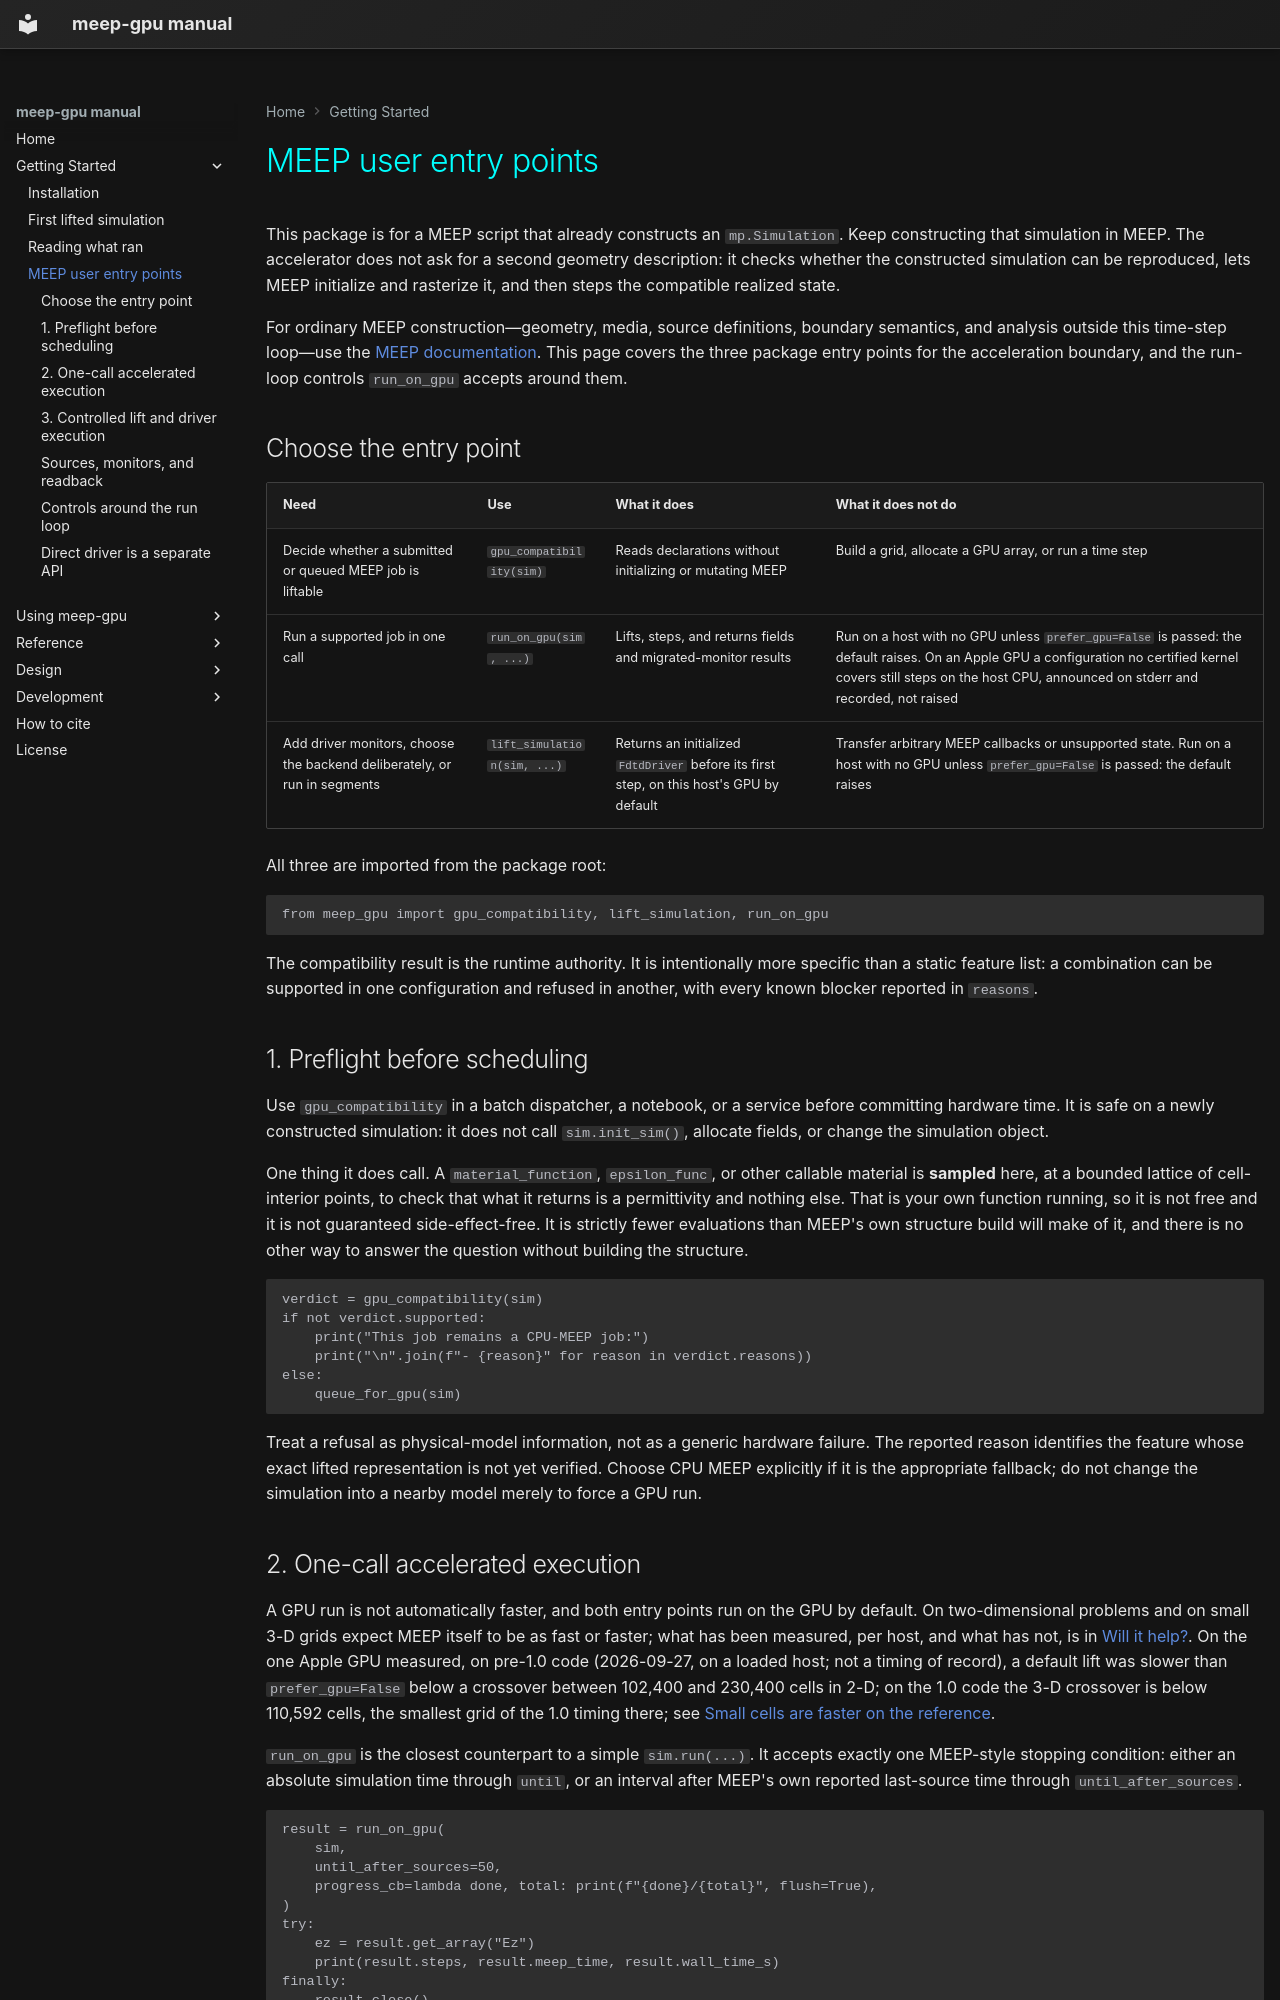

repository: Erised-AI-Inc/meep-gpu · page: getting-started/meep-entry-points/index.html · generator: mkdocs

# MEEP user entry points

This package is for a MEEP script that already constructs an
<code>mp.Simulation</code>. Keep constructing that simulation in MEEP. The
accelerator does not ask for a second geometry description: it checks whether
the constructed simulation can be reproduced, lets MEEP initialize and
rasterize it, and then steps the compatible realized state.

For ordinary MEEP construction—geometry, media, source definitions, boundary
semantics, and analysis outside this time-step loop—use the
[MEEP documentation](https://meep.readthedocs.io/en/latest/). This page covers
the three package entry points for the acceleration boundary, and the run-loop
controls <code>run_on_gpu</code> accepts around them.

## Choose the entry point

| Need | Use | What it does | What it does not do |
|---|---|---|---|
| Decide whether a submitted or queued MEEP job is liftable | <code>gpu_compatibility(sim)</code> | Reads declarations without initializing or mutating MEEP | Build a grid, allocate a GPU array, or run a time step |
| Run a supported job in one call | <code>run_on_gpu(sim, ...)</code> | Lifts, steps, and returns fields and migrated-monitor results | Run on a host with no GPU unless <code>prefer_gpu=False</code> is passed: the default raises. On an Apple GPU a configuration no certified kernel covers still steps on the host CPU, announced on stderr and recorded, not raised |
| Add driver monitors, choose the backend deliberately, or run in segments | <code>lift_simulation(sim, ...)</code> | Returns an initialized <code>FdtdDriver</code> before its first step, on this host's GPU by default | Transfer arbitrary MEEP callbacks or unsupported state. Run on a host with no GPU unless <code>prefer_gpu=False</code> is passed: the default raises |

All three are imported from the package root:

    from meep_gpu import gpu_compatibility, lift_simulation, run_on_gpu

The compatibility result is the runtime authority. It is intentionally more
specific than a static feature list: a combination can be supported in one
configuration and refused in another, with every known blocker reported in
<code>reasons</code>.

## 1. Preflight before scheduling

Use <code>gpu_compatibility</code> in a batch dispatcher, a notebook, or a
service before committing hardware time. It is safe on a newly constructed
simulation: it does not call <code>sim.init_sim()</code>, allocate fields, or
change the simulation object.

One thing it does call. A <code>material_function</code>,
<code>epsilon_func</code>, or other callable material is **sampled** here, at a
bounded lattice of cell-interior points, to check that what it returns is a
permittivity and nothing else. That is your own function running, so it is not
free and it is not guaranteed side-effect-free. It is strictly fewer evaluations
than MEEP's own structure build will make of it, and there is no other way to
answer the question without building the structure.

    verdict = gpu_compatibility(sim)
    if not verdict.supported:
        print("This job remains a CPU-MEEP job:")
        print("\n".join(f"- {reason}" for reason in verdict.reasons))
    else:
        queue_for_gpu(sim)

Treat a refusal as physical-model information, not as a generic hardware
failure. The reported reason identifies the feature whose exact lifted
representation is not yet verified. Choose CPU MEEP explicitly if it is the
appropriate fallback; do not change the simulation into a nearby model merely
to force a GPU run.
